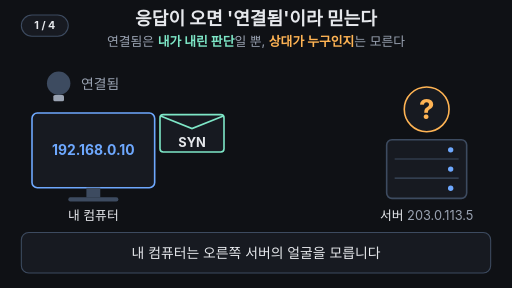
t = 0.00 s
t = 1.67 s: frame unchanged from t = 0.00 s, image omitted
t = 3.33 s: frame unchanged from t = 0.00 s, image omitted
t = 5.00 s: frame unchanged from t = 0.00 s, image omitted
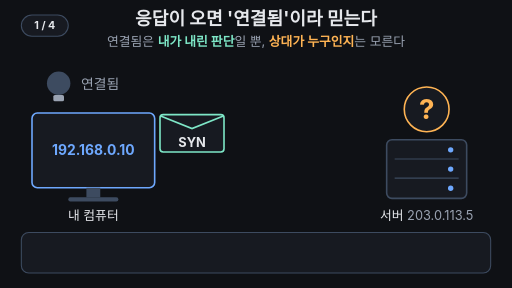
t = 6.67 s
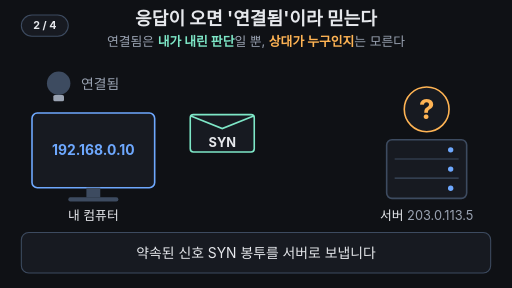
t = 8.33 s

The animated SVG that drew these frames (rendered in a browser with its animation timeline set to each time). Animation: 18 SMIL elements (animate=16,animateTransform=2); frames cover the first 8.33 s, repeats indefinitely.

<svg xmlns="http://www.w3.org/2000/svg" viewBox="0 0 960 540" width="960" height="540" font-family="-apple-system,'Apple SD Gothic Neo','Segoe UI',sans-serif">
<rect width="960" height="540" fill="#0f1115"/>
<g aria-label="재생 단계"><rect x="40" y="28" width="88" height="40" rx="20" fill="#171a21" stroke="#3d4b60" stroke-width="2"/><text x="84" y="55" text-anchor="middle" font-size="20" font-weight="700" fill="#e6e8ec" opacity="1">1 / 4<animate attributeName="opacity" values="1;1;0;0" keyTimes="0;0.2;0.21;1" calcMode="discrete" dur="33.333s" repeatCount="indefinite"/></text><text x="84" y="55" text-anchor="middle" font-size="20" font-weight="700" fill="#e6e8ec" opacity="0">2 / 4<animate attributeName="opacity" values="0;0;1;1;0;0" keyTimes="0;0.2;0.21;0.5;0.51;1" calcMode="discrete" dur="33.333s" repeatCount="indefinite"/></text><text x="84" y="55" text-anchor="middle" font-size="20" font-weight="700" fill="#e6e8ec" opacity="0">3 / 4<animate attributeName="opacity" values="0;0;1;1;0;0" keyTimes="0;0.5;0.51;0.78;0.79;1" calcMode="discrete" dur="33.333s" repeatCount="indefinite"/></text><text x="84" y="55" text-anchor="middle" font-size="20" font-weight="700" fill="#e6e8ec" opacity="0">4 / 4<animate attributeName="opacity" values="0;0;1;1" keyTimes="0;0.78;0.79;1" calcMode="discrete" dur="33.333s" repeatCount="indefinite"/></text></g>
<text x="480" y="46" font-size="34" font-weight="700" fill="#e6e8ec" text-anchor="middle">응답이 오면 '연결됨'이라 믿는다</text>
<text x="480" y="86" font-size="24" fill="#9aa3b2" text-anchor="middle">연결됨은 <tspan fill="#7ee7c7" font-weight="700">내가 내린 판단</tspan>일 뿐, <tspan fill="#ffb454" font-weight="700">상대가 누구인지</tspan>는 모른다</text>

<!-- 연결됨 전구 -->
<circle cx="110" cy="156" r="32" fill="#7ee7c7" opacity="0"><animate attributeName="opacity" values="0;0;0.25;0.25;0;0" keyTimes="0;0.7;0.72;0.95;0.98;1" dur="33.333s" repeatCount="indefinite"/></circle>
<circle cx="110" cy="156" r="22" fill="#3d4b60"/>
<circle cx="110" cy="156" r="22" fill="#7ee7c7" opacity="0"><animate attributeName="opacity" values="0;0;1;1;0;0" keyTimes="0;0.7;0.72;0.95;0.98;1" dur="33.333s" repeatCount="indefinite"/></circle>
<rect x="100" y="178" width="20" height="12" rx="3" fill="#9aa3b2"/>
<text x="152" y="167" font-size="26" fill="#9aa3b2">연결됨</text>
<text x="152" y="167" font-size="26" font-weight="700" fill="#7ee7c7" opacity="0">연결됨<animate attributeName="opacity" values="0;0;1;1;0;0" keyTimes="0;0.7;0.72;0.95;0.98;1" dur="33.333s" repeatCount="indefinite"/></text>

<!-- 말풍선: 내가 내린 판단 -->
<g opacity="0"><animate attributeName="opacity" values="0;0;1;1;0;0" keyTimes="0;0.77;0.8;0.95;0.98;1" dur="33.333s" repeatCount="indefinite"/>
<rect x="252" y="128" width="210" height="56" rx="14" fill="#171a21" stroke="#7ee7c7" stroke-width="3"/>
<polygon points="253,146 234,158 253,166" fill="#7ee7c7"/>
<text x="357" y="165" font-size="26" font-weight="700" fill="#e6e8ec" text-anchor="middle">내가 내린 판단</text>
</g>

<!-- 내 컴퓨터 -->
<rect x="60" y="212" width="230" height="140" rx="10" fill="#171a21" stroke="#6ea8fe" stroke-width="3"/>
<text x="175" y="291" font-size="26" font-weight="700" fill="#6ea8fe" text-anchor="middle">192.168.0.10</text>
<rect x="162" y="352" width="26" height="18" fill="#3d4b60"/>
<rect x="128" y="370" width="94" height="8" rx="4" fill="#3d4b60"/>
<text x="175" y="412" font-size="24" fill="#e6e8ec" text-anchor="middle">내 컴퓨터</text>

<!-- 서버: 얼굴은 물음표 -->
<text x="800" y="140" font-size="24" font-weight="700" fill="#ffb454" text-anchor="middle" opacity="0">누구인지는 아직 모름<animate attributeName="opacity" values="0;0;1;1;0;0" keyTimes="0;0.77;0.8;0.95;0.98;1" dur="33.333s" repeatCount="indefinite"/></text>
<circle cx="800" cy="205" r="42" fill="#171a21" stroke="#ffb454" stroke-width="3"/>
<text x="800" y="223" font-size="52" font-weight="700" fill="#ffb454" text-anchor="middle">?<animate attributeName="opacity" values="1;1;0.2;1;0.2;1;0.2;1;1" keyTimes="0;0.8;0.83;0.86;0.89;0.92;0.94;0.96;1" dur="33.333s" repeatCount="indefinite"/></text>
<rect x="725" y="262" width="150" height="110" rx="10" fill="#171a21" stroke="#3d4b60" stroke-width="3"/>
<line x1="740" y1="298" x2="860" y2="298" stroke="#3d4b60" stroke-width="2"/>
<line x1="740" y1="334" x2="860" y2="334" stroke="#3d4b60" stroke-width="2"/>
<circle cx="845" cy="281" r="5" fill="#6ea8fe"/>
<circle cx="845" cy="317" r="5" fill="#6ea8fe"/>
<circle cx="845" cy="353" r="5" fill="#6ea8fe"/>
<text x="800" y="412" font-size="24" fill="#e6e8ec" text-anchor="middle">서버 <tspan fill="#9aa3b2">203.0.113.5</tspan></text>

<!-- SYN 봉투 -->
<g opacity="1"><animate attributeName="opacity" values="1;1;0;0;1" keyTimes="0;0.48;0.5;0.95;1" dur="33.333s" repeatCount="indefinite"/><animateTransform attributeName="transform" type="translate" values="0 0;0 0;295 0;295 0;0 0;0 0" keyTimes="0;0.2;0.46;0.5;0.51;1" dur="33.333s" repeatCount="indefinite"/>
<rect x="300" y="215" width="120" height="70" rx="6" fill="#171a21" stroke="#7ee7c7" stroke-width="3"/>
<polyline points="300,217 360,241 420,217" fill="none" stroke="#7ee7c7" stroke-width="3"/>
<text x="360" y="275" font-size="24" font-weight="700" fill="#e6e8ec" text-anchor="middle">SYN</text>
</g>

<!-- SYN+ACK 봉투 -->
<g opacity="0"><animate attributeName="opacity" values="0;0;1;1;0;0" keyTimes="0;0.48;0.5;0.7;0.73;1" dur="33.333s" repeatCount="indefinite"/><animateTransform attributeName="transform" type="translate" values="0 0;0 0;-265 0;-265 0;0 0;0 0" keyTimes="0;0.5;0.7;0.73;0.74;1" dur="33.333s" repeatCount="indefinite"/>
<rect x="565" y="302" width="150" height="70" rx="6" fill="#171a21" stroke="#ffb454" stroke-width="3"/>
<polyline points="565,304 640,328 715,304" fill="none" stroke="#ffb454" stroke-width="3"/>
<text x="640" y="362" font-size="24" font-weight="700" fill="#e6e8ec" text-anchor="middle">SYN+ACK</text>
</g>

<!-- 자막 바 -->
<rect x="40" y="436" width="880" height="76" rx="14" fill="#171a21" stroke="#3d4b60" stroke-width="2"/>
<text x="480" y="484" font-size="26" fill="#e6e8ec" text-anchor="middle" opacity="1">내 컴퓨터는 오른쪽 서버의 얼굴을 모릅니다<animate attributeName="opacity" values="1;1;0;0;1" keyTimes="0;0.18;0.2;0.97;1" dur="33.333s" repeatCount="indefinite"/></text>
<text x="480" y="484" font-size="26" fill="#e6e8ec" text-anchor="middle" opacity="0">약속된 신호 SYN 봉투를 서버로 보냅니다<animate attributeName="opacity" values="0;0;1;1;0;0" keyTimes="0;0.2;0.22;0.48;0.5;1" dur="33.333s" repeatCount="indefinite"/></text>
<text x="480" y="484" font-size="26" fill="#e6e8ec" text-anchor="middle" opacity="0">약속대로 SYN+ACK가 돌아오자 '연결됨' 불이 켜집니다<animate attributeName="opacity" values="0;0;1;1;0;0" keyTimes="0;0.5;0.52;0.76;0.78;1" dur="33.333s" repeatCount="indefinite"/></text>
<text x="480" y="484" font-size="26" font-weight="700" fill="#7ee7c7" text-anchor="middle" opacity="0">연결됨은 내 판단일 뿐, 상대가 누구인지는 알려 주지 않습니다<animate attributeName="opacity" values="0;0;1;1;0;0" keyTimes="0;0.78;0.8;0.95;0.97;1" dur="33.333s" repeatCount="indefinite"/></text>
</svg>
